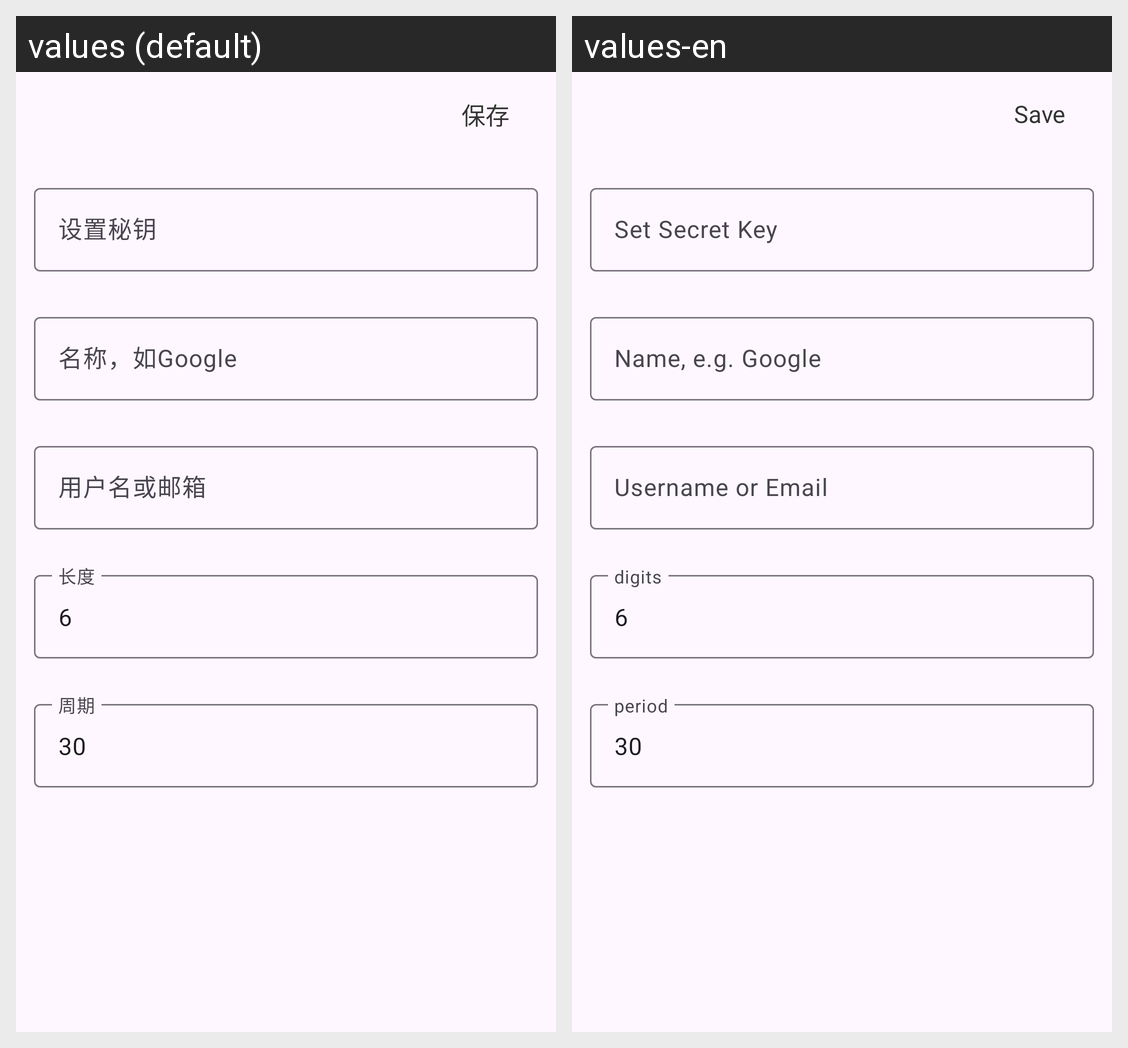

This grid shows one Android layout under two languages. Give, for every string resource on the screen, its name, the default text and each shown locale's text.
Android screen res/layout/activity_input_manual.xml rendered under 2 locales, left to right: values (default), values-en. Device: Nexus 5 (rendered at 1080×1920; each locale shown at half size, 540×960, under a caption strip naming it); theme AppTheme.
Strings drawn on this screen, with the default value and each locale's value (text and hints the layout hard-codes, and strings that could not be matched under every locale, appear in the picture but are not listed):

text_settings_sync_save
  values: 保存
  values-en: Save

hint_totp_secret_input
  values: 设置秘钥
  values-en: Set Secret Key

hint_totp_name_input
  values: 名称，如Google
  values-en: Name, e.g. Google

hint_totp_account_input
  values: 用户名或邮箱
  values-en: Username or Email

hint_totp_digits_input
  values: 长度
  values-en: digits

label_totp_digits_default
  values: 6
  values-en: 6  [not translated; the default value is used]

hint_totp_period_input
  values: 周期
  values-en: period

label_totp_period_default
  values: 30
  values-en: 30  [not translated; the default value is used]
